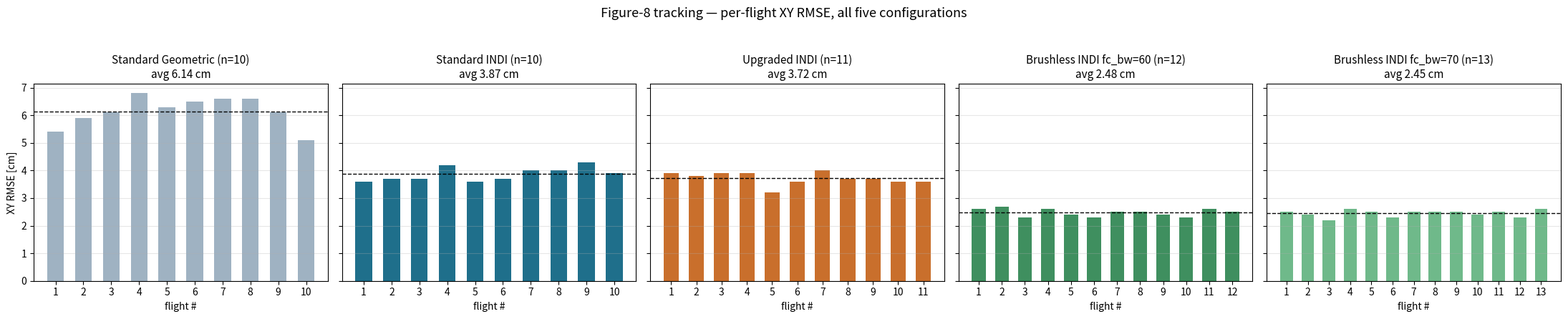

Here is the Python script that generated this plot: (Note: this script raises an exception after producing the figure.)
import numpy as np
import matplotlib.pyplot as plt

# Standard drone
std_geo = [5.4, 5.9, 6.1, 6.8, 6.3, 6.5, 6.6, 6.6, 6.1, 5.1]
std_indi = [3.6, 3.7, 3.7, 4.2, 3.6, 3.7, 4.0, 4.0, 4.3, 3.9]

# Upgraded drone (thrust upgrade kit), n=11, INDI only
upg_indi = [3.9, 3.8, 3.9, 3.9, 3.2, 3.6, 4.0, 3.7, 3.7, 3.6, 3.6]

# Brushless (CF21BL), n=12, INDI only, locked config kr=2400/kw=170/kp=64/kv=5, fc_bw=60
bl_indi_fc60 = [2.6, 2.7, 2.3, 2.6, 2.4, 2.3, 2.5, 2.5, 2.4, 2.3, 2.6, 2.5]

# Brushless (CF21BL), n=13 (1 aborted flight excluded out of 14), same locked config, fc_bw=70
# Supervisor re-validation, 2026-07-20 — see docs/results_2026-07-15_brushless.md §5d-validation-fc70
bl_indi_fc70 = [2.5, 2.4, 2.2, 2.6, 2.5, 2.3, 2.5, 2.5, 2.5, 2.4, 2.5, 2.3, 2.6]

def stats(x):
    return np.mean(x), np.std(x)

groups = [
    ("Standard\nGeometric", std_geo, "#9fb2c2"),
    ("Standard\nINDI", std_indi, "#1f6f8b"),
    ("Upgraded\nINDI", upg_indi, "#c96f2c"),
    ("Brushless INDI\nfc_bw=60", bl_indi_fc60, "#3f8f5f"),
    ("Brushless INDI\nfc_bw=70", bl_indi_fc70, "#6fb98a"),
]

means = [stats(g[1])[0] for g in groups]
stds  = [stats(g[1])[1] for g in groups]
labels = [g[0] for g in groups]
colors = [g[2] for g in groups]
ns = [len(g[1]) for g in groups]

# --- Plot 1: per-flight bars for all 5 groups (like the geo_vs_indi flight-by-flight panel) ---
fig, axes = plt.subplots(1, 5, figsize=(22, 4.5), sharey=True)
for ax, (label, vals, color), n in zip(axes, groups, ns):
    x = np.arange(1, len(vals) + 1)
    ax.bar(x, vals, color=color, width=0.6)
    ax.axhline(np.mean(vals), color='black', linestyle='--', linewidth=1)
    ax.set_title(f"{label.replace(chr(10),' ')} (n={n})\navg {np.mean(vals):.2f} cm", fontsize=11)
    ax.set_xlabel("flight #")
    ax.set_xticks(x)
    ax.grid(axis='y', alpha=0.3)
axes[0].set_ylabel("XY RMSE [cm]")
fig.suptitle("Figure-8 tracking — per-flight XY RMSE, all five configurations", fontsize=13)
fig.tight_layout(rect=[0, 0, 1, 0.94])
fig.savefig("/tmp/claude-1000/-home-georg-Desktop-flying-robot-course/776e626c-a26d-45e0-9fad-41689550ff42/scratchpad/5way_per_flight.png", dpi=150, bbox_inches="tight")
plt.close(fig)

# --- Plot 2: mean +/- std comparison bar ---
fig, ax = plt.subplots(figsize=(9.5, 5.5))
bars = ax.bar(labels, means, yerr=stds, capsize=6, color=colors,
               error_kw=dict(elinewidth=1.5, ecolor='black'))
for i, (m, s, n) in enumerate(zip(means, stds, ns)):
    ax.text(i, m + s + 0.15, f"{m:.2f} cm\n(n={n})", ha='center', fontsize=10, fontweight='bold')

# annotate % improvement vs standard geometric baseline
base = means[0]
for i in range(1, len(means)):
    pct = (means[i] - base) / base * 100
    ax.annotate(f"{pct:.0f}%", xy=(i, means[i]/2), ha='center', color='darkred', fontsize=10, fontweight='bold')

ax.set_ylabel("mean XY RMSE [cm]")
ax.set_title("Figure-8 tracking error — mean ± std, all platforms/controllers")
ax.set_ylim(0, max(means) + max(stds) + 1.2)
ax.grid(axis='y', alpha=0.3)
fig.tight_layout()
fig.savefig("/tmp/claude-1000/-home-georg-Desktop-flying-robot-course/776e626c-a26d-45e0-9fad-41689550ff42/scratchpad/5way_mean_comparison.png", dpi=150, bbox_inches="tight")
plt.close(fig)

print("done")
for l, v in zip(labels, groups):
    print(l.replace(chr(10),' '), "mean=%.2f"%np.mean(v[1]), "std=%.2f"%np.std(v[1]), "n=%d"%len(v[1]))
